pico-8 play session: no input (idle), after a click and taps of 🅾, ❎, 🅾+❎, 🅾 in the second before t = 0

[t = 1 s] idle ~1s (no d-pad/buttons)
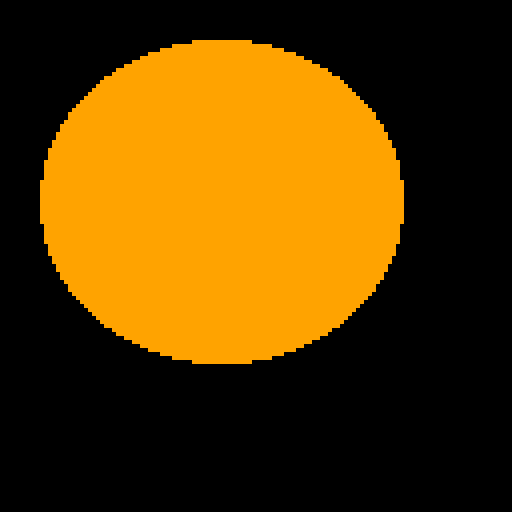

pico-8 cartridge
version 42
__lua__
-- probe: does the fill-shape color argument's high bits (above bit 7),
-- specifically the invert-fill flag documented as 0x1800.xxxx layered on
-- top of the low-byte color index, actually invert circfill/rectfill/
-- ovalfill when 0x5f34 bit 1 (0x2) is set to gate the feature?
-- also checks whether get_color()-style truncation silently drops the
-- flag when the gate bit is OFF (should be a no-op either way), and
-- whether rectfill/ovalfill have any invert behavior at all.

function hash_screen()
 local h=0
 for i=0,8191 do
  h=(h+peek(0x6000+i)*(i+1))%99999999
 end
 return h
end

-- case 1: circfill, gate ON, high invert bits set on color arg
poke(0x5f34,0x2)
cls()
circfill(64,64,20,0x1800+7)
printh("RESULT circfill_invert_gate_on "..hash_screen())

-- case 2: circfill, gate ON, NO high bits on color arg (plain color 7) --
-- baseline to diff against case 1
poke(0x5f34,0x2)
cls()
circfill(64,64,20,7)
printh("RESULT circfill_plain_gate_on "..hash_screen())

-- case 3: circfill, gate OFF, high invert bits set on color arg -- should
-- equal a plain fill with color 7 if high bits are correctly masked off
poke(0x5f34,0x0)
cls()
circfill(64,64,20,0x1800+7)
printh("RESULT circfill_invert_gate_off "..hash_screen())

-- case 4: rectfill, gate ON, high invert bits set
poke(0x5f34,0x2)
cls()
rectfill(20,20,90,90,0x1800+8)
printh("RESULT rectfill_invert_gate_on "..hash_screen())

-- case 5: rectfill, gate ON, plain color 8 -- baseline vs case 4
poke(0x5f34,0x2)
cls()
rectfill(20,20,90,90,8)
printh("RESULT rectfill_plain_gate_on "..hash_screen())

-- case 6: ovalfill, gate ON, high invert bits set
poke(0x5f34,0x2)
cls()
ovalfill(10,10,100,90,0x1800+9)
printh("RESULT ovalfill_invert_gate_on "..hash_screen())

-- case 7: ovalfill, gate ON, plain color 9 -- baseline vs case 6
poke(0x5f34,0x2)
cls()
ovalfill(10,10,100,90,9)
printh("RESULT ovalfill_plain_gate_on "..hash_screen())

printh("DONE")
